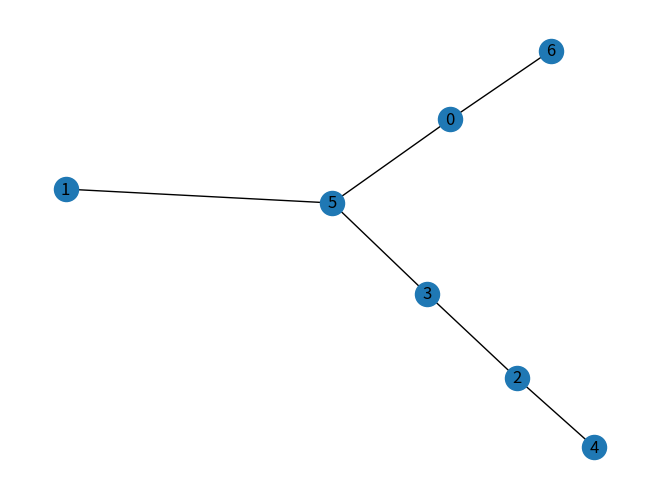

Here is the Python script that generated this plot:
from hashlib import new
import networkx as nx
import matplotlib.pyplot as plt
import numpy as np
import itertools


class Graph:

    # Initialize the matrix
    def __init__(self, size):
        if type(size) != int:
            print("Size of graph has to be an int value")
            return
        self.adjMatrix = []
        self.graph = nx.Graph()
        for i in range(size):
            self.adjMatrix.append([0 for i in range(size)])
            self.graph.add_node(i)
        self.size = size

    # Add edges
    def add_edge(self, v1, v2):
        if (type(v1) or type(v2)) != int:
            return
        if (v1 or v2) >= self.size:
            return
        if v1 == v2:
            print("Same vertex %d and %d" % (v1, v2))
        self.adjMatrix[v1][v2] = 1
        self.adjMatrix[v2][v1] = 1
        self.graph.add_edge(v1, v2)

    def dfsTree(self, edge):
      edgesList = []
      def hasCon(edg,prev):
        for i in range(len(self.adjMatrix)):
          if self.adjMatrix[edg][i] == 1 and i != prev:
            pair = [edg,i]
            if pair not in edgesList:
              edgesList.append(pair)
            hasCon(i,edg)
      for i in range(len(self.adjMatrix)):
          if self.adjMatrix[edge][i] == 1:
            pair = [edge,i]
            if pair not in edgesList:
              edgesList.append(pair)
            hasCon(i, edge)
      print("Otrzymane drzewo spinające T = (V,E'):")
      print(f"V= {list(set(sum(edgesList,[])))} oraz E'= {edgesList}")
      
    # Print the matrix
    def print_matrix(self):
        start = -1
        index = " "
        for i in range(len(self.adjMatrix)):
            index = index + f"  {i}"

        print(index)

        for row in self.adjMatrix:
            start = start + 1
            print(f"{start} {row}")

        nx.draw(self.graph, with_labels=1)
        plt.show()


def main():
    gr = Graph(7)
    # gr.add_edge(0, 1)
    gr.add_edge(3, 5)
    gr.add_edge(3, 2)
    gr.add_edge(5, 1)
    gr.add_edge(5, 0)
    gr.add_edge(2, 4)
    gr.add_edge(0, 6)
    gr.add_edge(0, 7)
    gr.dfsTree(3)
   
    gr.print_matrix()


if __name__ == '__main__':
    main()
